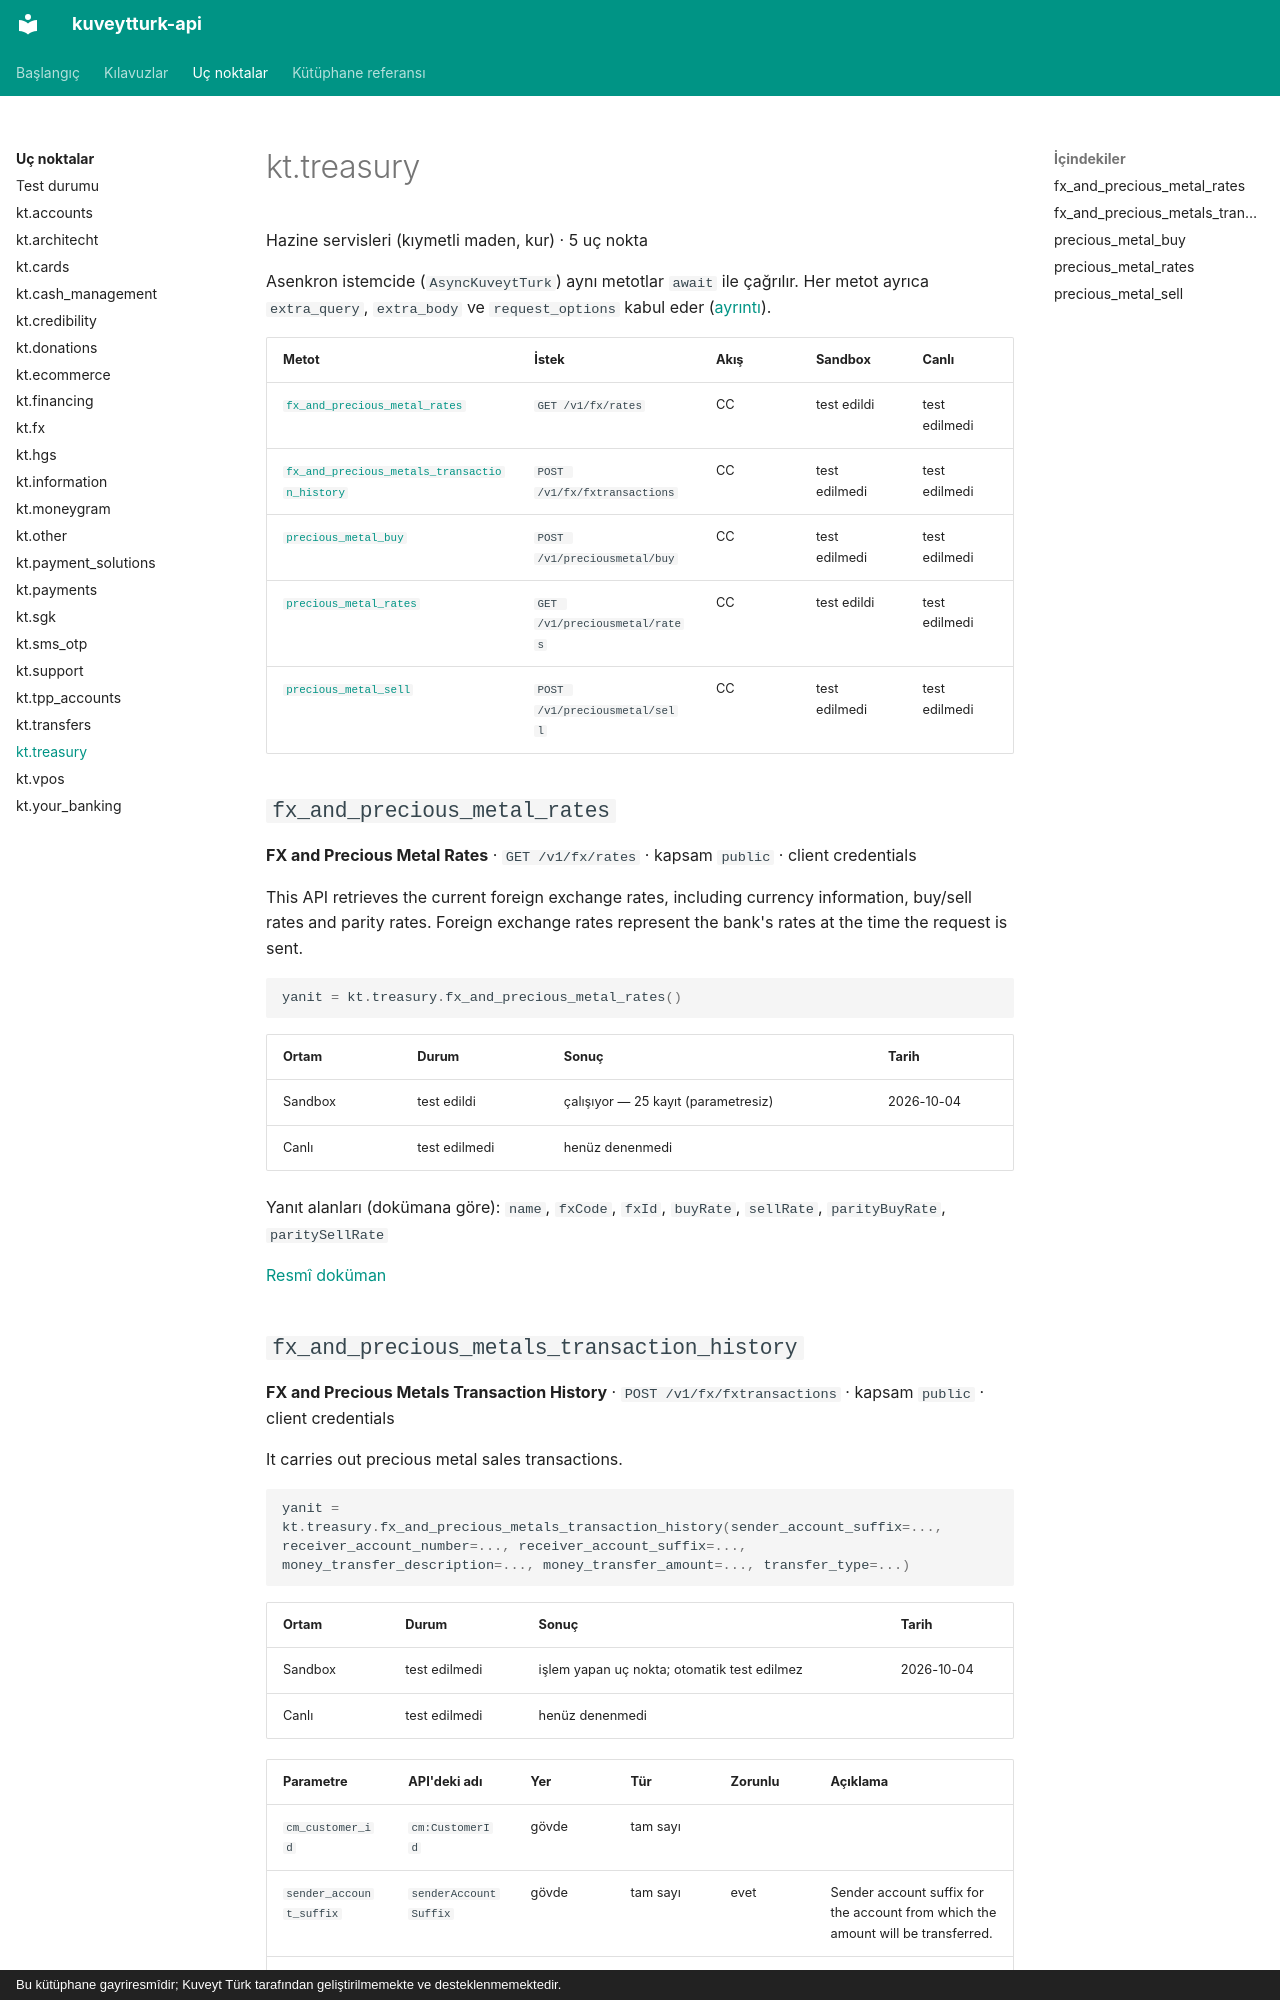

repository: yilmazmuhammed/kuveytturk-api · page: uc-noktalar/treasury/index.html · generator: mkdocs · copyright: Bu kütüphane gayriresmîdir; Kuveyt Türk tarafından geliştirilmemekte ve desteklenmemektedir.

<!-- Bu sayfa scripts/generate.py tarafından üretildi; elle düzenlemeyin. -->

# kt.treasury

Hazine servisleri (kıymetli maden, kur) · 5 uç nokta

Asenkron istemcide (`AsyncKuveytTurk`) aynı metotlar `await` ile çağrılır. Her metot ayrıca `extra_query`, `extra_body` ve `request_options` kabul eder ([ayrıntı](../kilavuzlar/dogrudan-istek.md)).

| Metot | İstek | Akış | Sandbox | Canlı |
| - | - | - | - | - |
| [`fx_and_precious_metal_rates`](#fx_and_precious_metal_rates) | `GET /v1/fx/rates` | CC | test edildi | test edilmedi |
| [`fx_and_precious_metals_transaction_history`](#fx_and_precious_metals_transaction_history) | `POST /v1/fx/fxtransactions` | CC | test edilmedi | test edilmedi |
| [`precious_metal_buy`](#precious_metal_buy) | `POST /v1/preciousmetal/buy` | CC | test edilmedi | test edilmedi |
| [`precious_metal_rates`](#precious_metal_rates) | `GET /v1/preciousmetal/rates` | CC | test edildi | test edilmedi |
| [`precious_metal_sell`](#precious_metal_sell) | `POST /v1/preciousmetal/sell` | CC | test edilmedi | test edilmedi |

## `fx_and_precious_metal_rates` { #fx_and_precious_metal_rates }

**FX and Precious Metal Rates** · `GET /v1/fx/rates` · kapsam `public` · client credentials

This API retrieves the current foreign exchange rates, including currency information, buy/sell rates and parity rates. Foreign exchange rates represent the bank's rates at the time the request is sent.

```python
yanit = kt.treasury.fx_and_precious_metal_rates()
```

| Ortam | Durum | Sonuç | Tarih |
| - | - | - | - |
| Sandbox | test edildi | çalışıyor — 25 kayıt (parametresiz) | 2026-10-04 |
| Canlı | test edilmedi | henüz denenmedi |  |

Yanıt alanları (dokümana göre): `name`, `fxCode`, `fxId`, `buyRate`, `sellRate`, `parityBuyRate`, `paritySellRate`

[Resmî doküman](https://developer.kuveytturk.com.tr/documentation/treasury-services/fx-and-precious-metal-rates)
